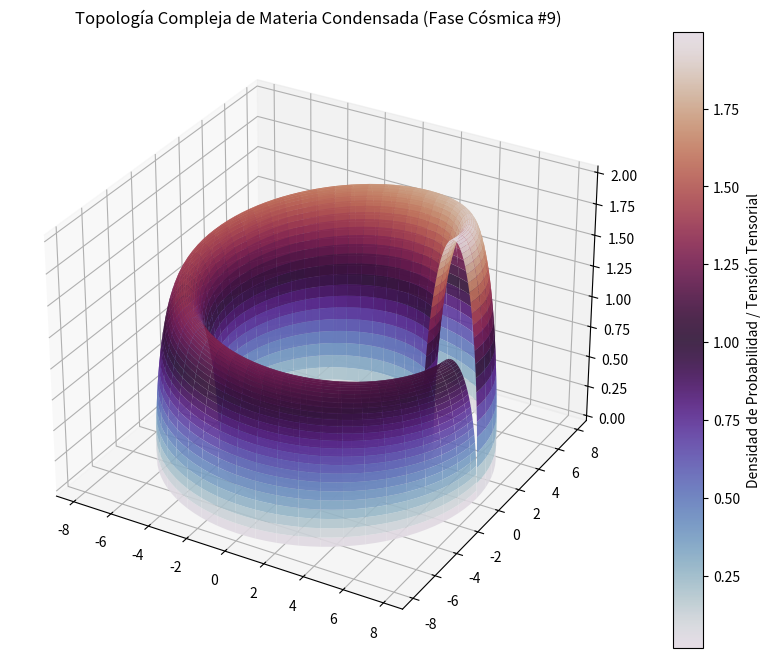

Python code for this plot:
%matplotlib inline
# Simulación Cósmica: Materia Condensada - Variante 9
import numpy as np
import matplotlib.pyplot as plt
from mpl_toolkits.mplot3d import Axes3D

# Parámetros Físicos Cuánticos/Relativistas
alpha = 6.354
beta = 1.447
gamma = 2.01

u = np.linspace(0, 2 * np.pi, 100)
v = np.linspace(0, np.pi, 100)
U, V = np.meshgrid(u, v)

# Topología Espacio-Temporal Avanzada (Fase Cósmica)
X = (alpha + beta * np.cos(V)) * np.cos(U)
Y = (alpha + beta * np.cos(V)) * np.sin(U)
Z = gamma * np.sin(V) * np.exp(-U/10)

fig = plt.figure(figsize=(12, 8))
ax = fig.add_subplot(111, projection='3d')
surf = ax.plot_surface(X, Y, Z, cmap='twilight', edgecolor='none', alpha=0.9)

fig.colorbar(surf, ax=ax, label='Densidad de Probabilidad / Tensión Tensorial')
plt.title(r'Topología Compleja de Materia Condensada (Fase Cósmica #9)')
plt.show()
